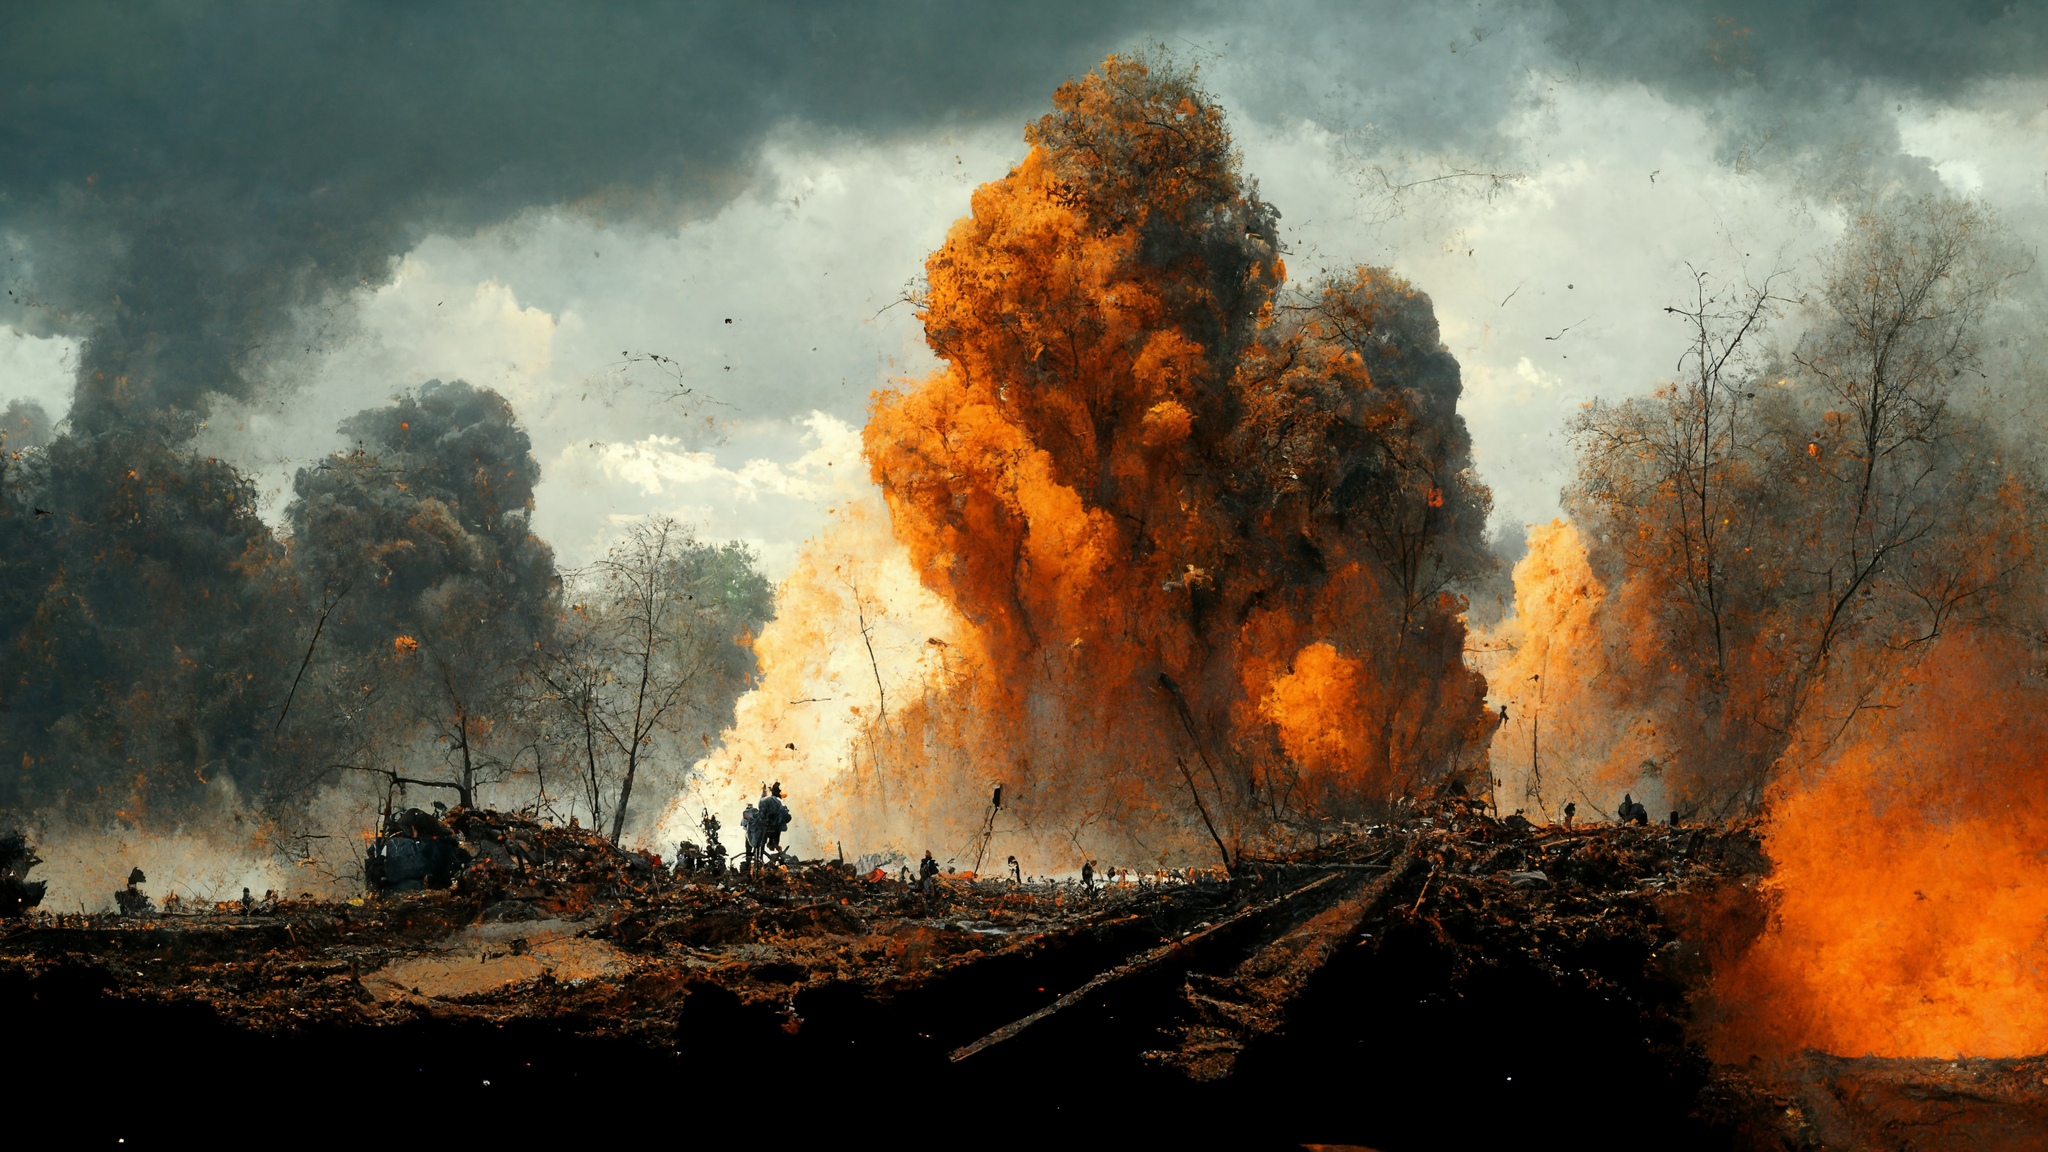
Generation parameters embedded in this image by Midjourney (PNG 'Description' text chunk):
trenches and explosions  --8K Job ID: eb32865f-99a6-49f0-9294-548a2845e8f7